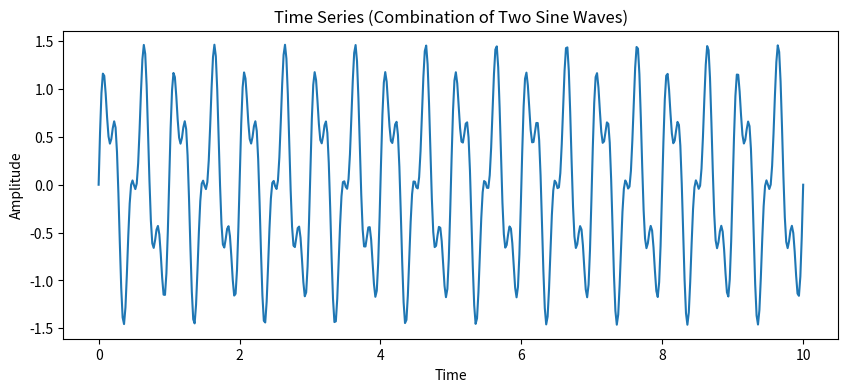
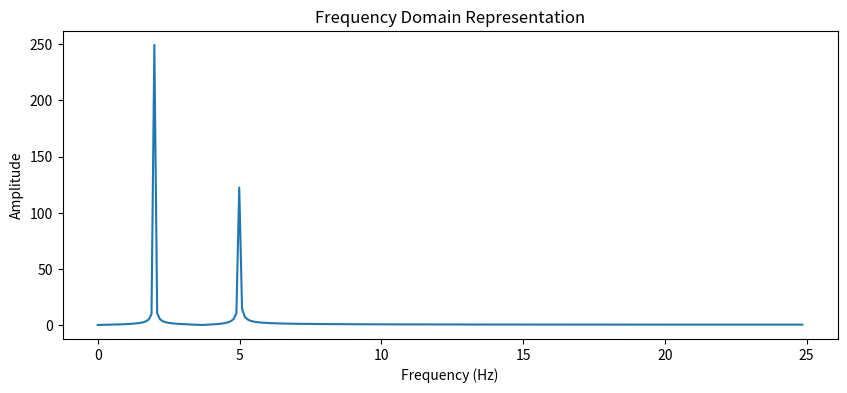

Reproduce these figures in Python, in order. (Note: this script raises an exception after producing the figures.)
# Description: Short example for Fourier Transformations for Time Series Analysis with Python.


# Generate a time series with two frequencies

import matplotlib.pyplot as plt
import numpy as np
from scipy.fft import fft, ifft


def main():
    np.random.seed(42)

    time = np.linspace(0, 10, 500)  # 500 time points
    freq1, freq2 = 2, 5  # Frequencies in Hz
    signal = np.sin(2 * np.pi * freq1 * time) + 0.5 * np.sin(2 * np.pi * freq2 * time)

    # Plot the time series
    plt.figure(figsize=(10, 4))
    plt.plot(time, signal)
    plt.title("Time Series (Combination of Two Sine Waves)")
    plt.xlabel("Time")
    plt.ylabel("Amplitude")
    plt.show()

    # Apply Fourier Transform
    fft_result = np.fft.fft(signal)

    # Frequency axis
    frequencies = np.fft.fftfreq(len(fft_result), d=(time[1] - time[0]))

    # Plot the magnitude spectrum
    plt.figure(figsize=(10, 4))
    plt.plot(
        frequencies[: len(frequencies) // 2], np.abs(fft_result)[: len(fft_result) // 2]
    )
    plt.title("Frequency Domain Representation")
    plt.xlabel("Frequency (Hz)")
    plt.ylabel("Amplitude")
    plt.show()

    # from sktime.datasets import load_airline

    # Load the Airline Passengers Dataset
    y = load_airline()
    y = y.values

    # Create time array
    time = np.arange(len(y))

    # Apply Fourier Transform
    fft_result = np.fft.fft(y)
    frequencies = np.fft.fftfreq(len(fft_result), d=1)  # Assume monthly data (d=1)

    # Plot the original time series
    plt.figure(figsize=(10, 4))
    plt.plot(y)
    plt.title("Original Airline Passenger Data")
    plt.xlabel("Time")
    plt.ylabel("Passengers")
    plt.show()

    # Plot the frequency domain
    plt.figure(figsize=(10, 4))
    plt.plot(
        frequencies[: len(frequencies) // 2], np.abs(fft_result)[: len(fft_result) // 2]
    )
    plt.title("Frequency Domain of Airline Passenger Data")
    plt.xlabel("Frequency")
    plt.ylabel("Amplitude")
    plt.savefig("time_series_passanger.png")
    plt.show()

    # Add random noise to the signal
    noisy_signal = y + np.random.normal(0, 50, len(y))

    # Apply Fourier Transform to noisy signal
    fft_result_noisy = np.fft.fft(noisy_signal)

    # Filter out high frequencies
    fft_filtered = fft_result_noisy.copy()
    threshold = 0.1  # Adjust this threshold as needed
    fft_filtered[np.abs(frequencies) > threshold] = 0

    # Inverse FFT to get the filtered signal
    filtered_signal = np.fft.ifft(fft_filtered)

    # Plot the original, noisy, and filtered signals
    plt.figure(figsize=(10, 6))
    plt.plot(time, noisy_signal, label="Noisy Signal", alpha=0.5)
    plt.plot(time, filtered_signal.real, label="Filtered Signal", color="red")
    plt.title("Noise Filtering with Fourier Transform")
    plt.xlabel("Time")
    plt.ylabel("Amplitude")
    plt.legend()
    plt.savefig("time_series_passanger_amp.png")
    plt.show()


    # Perform FFT with SciPy (uses FFTW internally for optimization)
    fft_result = fft(signal)
    ifft_result = ifft(fft_result)


if __name__ == "__main__":
    main()
